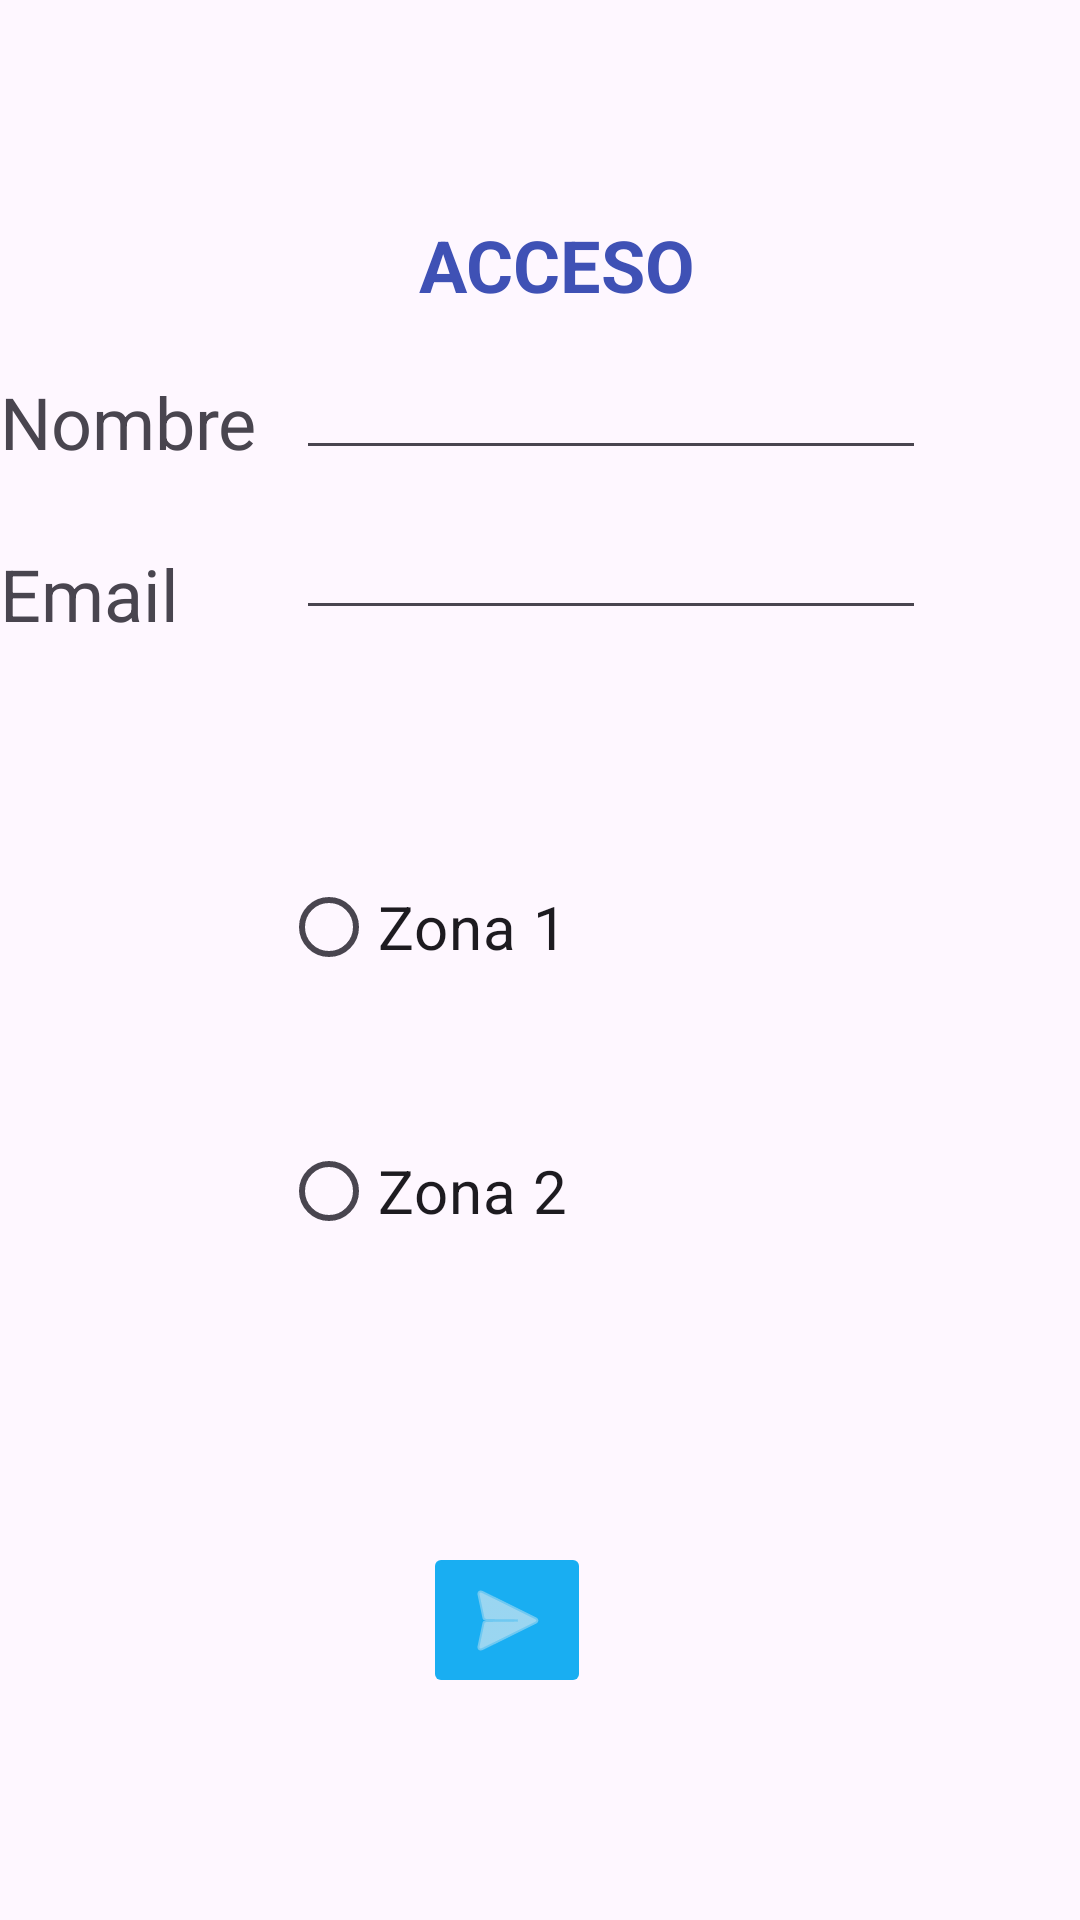

This screen was rendered from an Android layout file. Write that file and the resources it references.
<!-- AndroidManifest.xml: application theme Theme.Unidad4 -->
<!-- res/layout/activity_main2.xml -->
<?xml version="1.0" encoding="utf-8"?>
<androidx.constraintlayout.widget.ConstraintLayout xmlns:android="http://schemas.android.com/apk/res/android"
    xmlns:app="http://schemas.android.com/apk/res-auto"
    android:id="@+id/main2"
    xmlns:tools="http://schemas.android.com/tools"
    android:layout_width="match_parent"
    android:layout_height="match_parent">

    <TextView
        android:id="@+id/textView5"
        android:layout_width="wrap_content"
        android:layout_height="wrap_content"
        android:text="Nombre"
        android:textSize="24sp"
        app:layout_constraintBottom_toBottomOf="@+id/editTextTextMultiLine"
        app:layout_constraintStart_toStartOf="parent" />

    <TextView
        android:id="@+id/textView6"
        android:layout_width="wrap_content"
        android:layout_height="wrap_content"
        android:layout_marginTop="25dp"
        android:text="Email"
        android:textSize="24sp"
        app:layout_constraintStart_toStartOf="parent"
        app:layout_constraintTop_toBottomOf="@+id/textView5" />

    <TextView
        android:id="@+id/textView2"
        android:layout_width="wrap_content"
        android:layout_height="wrap_content"
        android:layout_marginStart="41dp"
        android:layout_marginTop="72dp"
        android:text="ACCESO"
        android:textColor="#3F51B5"
        android:textSize="24sp"
        android:textStyle="bold"
        app:layout_constraintStart_toStartOf="@+id/editTextTextMultiLine"
        app:layout_constraintTop_toTopOf="parent" />

    <EditText
        android:id="@+id/editTextTextMultiLine"
        android:layout_width="wrap_content"
        android:layout_height="wrap_content"
        android:layout_marginStart="13dp"
        android:layout_marginTop="11dp"
        android:ems="10"
        android:gravity="start|top"
        android:inputType="textMultiLine"
        app:layout_constraintStart_toEndOf="@+id/textView5"
        app:layout_constraintTop_toBottomOf="@+id/textView2" />

    <EditText
        android:id="@+id/editTextTextMultiLine2"
        android:layout_width="wrap_content"
        android:layout_height="wrap_content"
        android:layout_marginTop="12dp"
        android:ems="10"
        android:gravity="start|top"
        android:inputType="textMultiLine"
        app:layout_constraintStart_toStartOf="@+id/editTextTextMultiLine"
        app:layout_constraintTop_toBottomOf="@+id/editTextTextMultiLine" />

    <RadioButton
        android:id="@+id/radioButton"
        android:layout_width="wrap_content"
        android:layout_height="wrap_content"
        android:layout_marginStart="8dp"
        android:layout_marginTop="75dp"
        android:layout_marginEnd="8dp"
        android:text="Zona 1"
        android:textSize="20sp"
        app:layout_constraintEnd_toEndOf="@+id/imageButton"
        app:layout_constraintStart_toEndOf="@+id/textView5"
        app:layout_constraintTop_toBottomOf="@+id/editTextTextMultiLine2" />

    <RadioButton
        android:id="@+id/radioButton2"
        android:layout_width="wrap_content"
        android:layout_height="wrap_content"
        android:layout_marginTop="40dp"
        android:text="Zona 2"
        android:textSize="20sp"
        app:layout_constraintStart_toStartOf="@+id/radioButton"
        app:layout_constraintTop_toBottomOf="@+id/radioButton" />

    <ImageButton
        android:id="@+id/imageButton"
        android:layout_width="wrap_content"
        android:layout_height="wrap_content"
        android:layout_marginStart="141dp"
        android:layout_marginTop="93dp"
        android:backgroundTint="#19AEF2"
        android:tint="#F0F0F0"
        app:layout_constraintStart_toStartOf="parent"
        app:layout_constraintTop_toBottomOf="@+id/radioButton2"
        app:srcCompat="@android:drawable/ic_menu_send" />

</androidx.constraintlayout.widget.ConstraintLayout>
<!-- resources referenced by this layout -->
<resources>
  <style name="Theme.Unidad4" parent="Base.Theme.Unidad4" />
  <style name="Base.Theme.Unidad4" parent="Theme.Material3.DayNight.NoActionBar">
          
          
      </style>
</resources>
